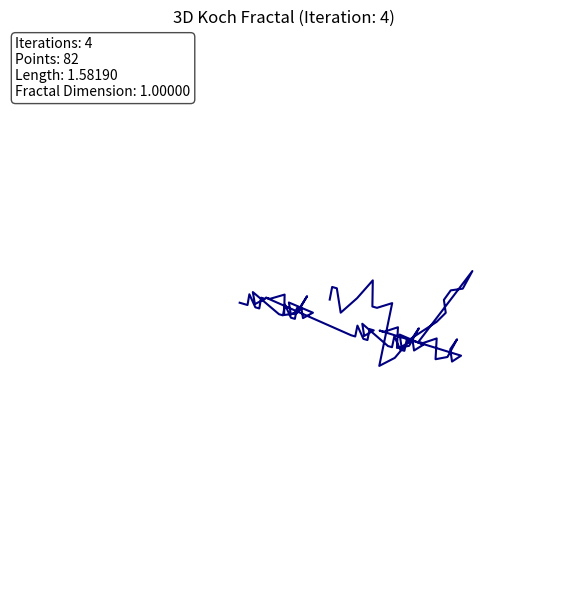

Source code (Python):
import numpy as np
import matplotlib.pyplot as plt
from mpl_toolkits.mplot3d import Axes3D

class KochCurve3D:
    """Computational layer for 3D Koch curves."""
    def __init__(self, ratios, rotation_axes, angles_deg):
        self.ratios = ratios
        self.rotation_axes = rotation_axes
        self.angles_deg = angles_deg

    def generate_curve(self, p0, p1, iterations):
        """Generate 3D fractal points."""
        if iterations == 0:
            return [p0, p1]

        base_vec = p1 - p0
        base_len = np.linalg.norm(base_vec)
        base_dir = base_vec / base_len

        current_point = p0
        points = [p0]
        for r, axis, angle in zip(self.ratios, self.rotation_axes, self.angles_deg):
            segment_len = base_len * r
            new_dir = self.rotate_vector(base_dir, axis, angle)
            next_point = current_point + new_dir * segment_len
            subcurve = self.generate_curve(current_point, next_point, iterations - 1)
            points.extend(subcurve[1:])
            current_point = next_point
        return points

    @staticmethod
    def rotate_vector(vec, axis, angle_deg):
        """Rotate vector in 3D space."""
        angle_rad = np.radians(angle_deg)
        axis = axis / np.linalg.norm(axis)
        cos_a, sin_a = np.cos(angle_rad), np.sin(angle_rad)
        ux, uy, uz = axis
        rot_matrix = np.array([
            [cos_a + ux**2*(1-cos_a), ux*uy*(1-cos_a) - uz*sin_a, ux*uz*(1-cos_a) + uy*sin_a],
            [uy*ux*(1-cos_a) + uz*sin_a, cos_a + uy**2*(1-cos_a), uy*uz*(1-cos_a) - ux*sin_a],
            [uz*ux*(1-cos_a) - uy*sin_a, uz*uy*(1-cos_a) + ux*sin_a, cos_a + uz**2*(1-cos_a)]
        ])
        return rot_matrix @ vec

    @staticmethod
    def calculate_length(points):
        """Calculate curve length."""
        return sum(np.linalg.norm(points[i+1] - points[i]) for i in range(len(points)-1))

    def estimate_dimension(self):
        """Estimate fractal dimension."""
        if len(set(self.ratios)) == 1:
            return np.log(len(self.ratios)) / np.log(1 / self.ratios[0])
        return None

class FractalVisualizer3D:
    """Visualization layer for 3D fractals."""
    @staticmethod
    def plot(fractal, title, iterations, curve_points):
        length = KochCurve3D.calculate_length(curve_points)
        num_points = len(curve_points)
        theoretical_D = fractal.estimate_dimension()

        fig = plt.figure(figsize=(10, 6))
        ax = fig.add_subplot(111, projection='3d')
        xs, ys, zs = zip(*curve_points)
        ax.plot(xs, ys, zs, color='navy')
        ax.set_title(f"{title} (Iteration: {iterations})")
        ax.set_axis_off()

        info_text = f"Iterations: {iterations}\nPoints: {num_points}\nLength: {length:.5f}"
        if theoretical_D:
            info_text += f"\nFractal Dimension: {theoretical_D:.5f}"

        ax.text2D(0.01, 0.99, info_text, transform=ax.transAxes,
                fontsize=10, va='top', ha='left',
                bbox=dict(facecolor='white', alpha=0.7, boxstyle='round'))
        plt.tight_layout()
        plt.show()


if __name__ == "__main__":
    generator = KochCurve3D(
        ratios=[1/3, 1/3, 1/3],
        rotation_axes=[np.array([0, 0, 1]), np.array([1, 0, 0]), np.array([0, 1, 0])],
        angles_deg=[0, 60, -60]
    )
    curve = generator.generate_curve(np.array([0.0, 0.0, 0.0]), np.array([1.0, 0.0, 0.0]), iterations=4)
    FractalVisualizer3D.plot(generator, "3D Koch Fractal", iterations=4, curve_points=curve)